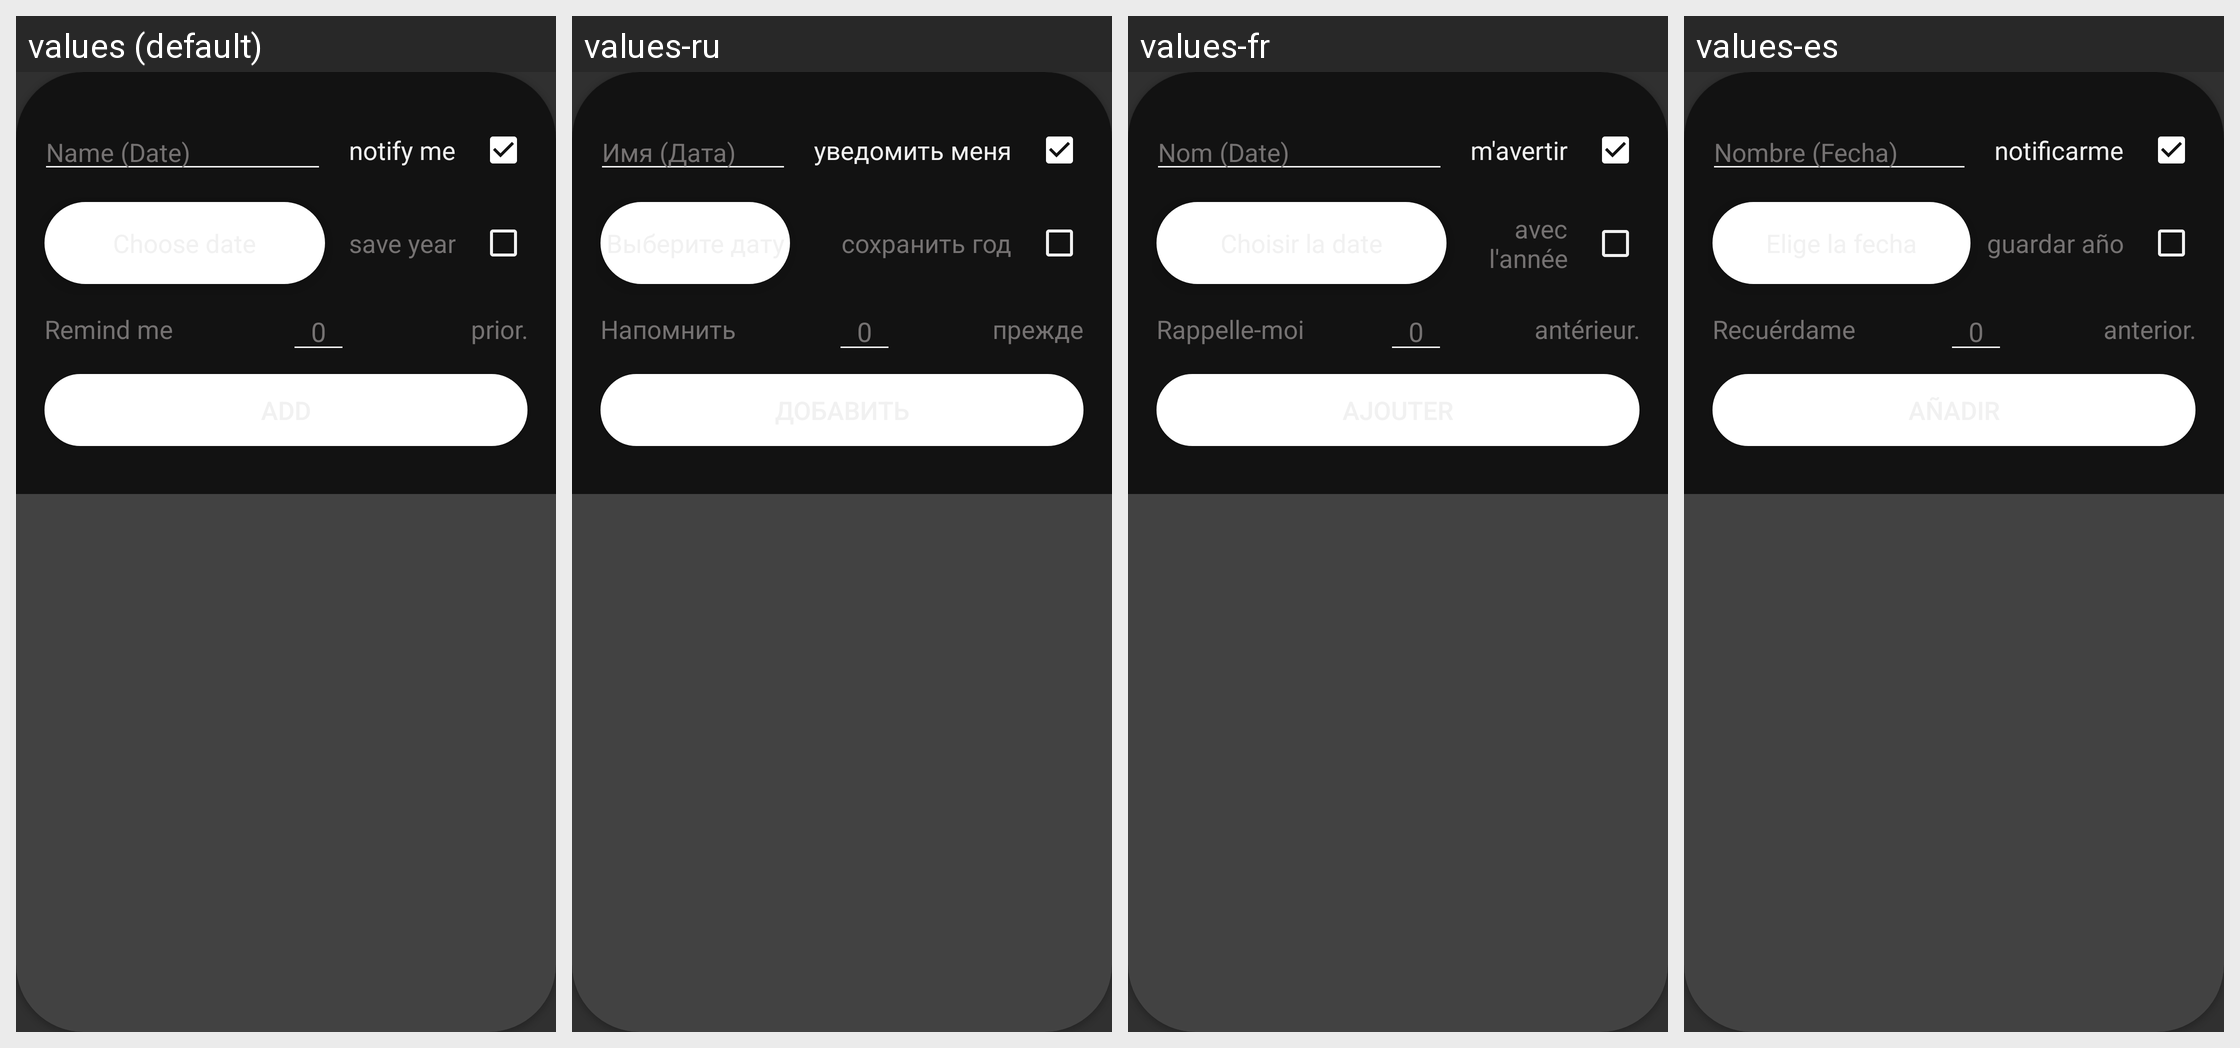

Here is an Android app screen in its default locale and in the app's own translations. Write out the translated-string differences for the strings that appear on this screen.
Android screen res/layout/dlg_add_birthday.xml rendered under 4 locales, left to right: values (default), values-ru, values-fr, values-es. Device: Nexus 5 (rendered at 1080×1920; each locale shown at half size, 540×960, under a caption strip naming it); theme AppThemeDark.
Other locales in the repository, not shown: values-de, values-it.
Strings drawn on this screen, with the default value and each locale's value (text and hints the layout hard-codes, and strings that could not be matched under every locale, appear in the picture but are not listed):

birthdaysAddNameHint
  values: Name (Date)
  values-ru: Имя (Дата)
  values-fr: Nom (Date)
  values-es: Nombre (Fecha)

birthdaysNotify
  values: notify me
  values-ru: уведомить меня
  values-fr: m'avertir
  values-es: notificarme

birthdayChooseDate
  values: Choose date
  values-ru: Выберите дату
  values-fr: Choisir la date
  values-es: Elige la fecha

birthdaySaveYear
  values: save year
  values-ru: сохранить год
  values-fr: avec l'année
  values-es: guardar año

birthdayRemindMe
  values: Remind me
  values-ru: Напомнить
  values-fr: Rappelle-moi
  values-es: Recuérdame

generalZero
  values: 0
  values-ru: 0  [not translated; the default value is used]
  values-fr: 0  [not translated; the default value is used]
  values-es: 0  [not translated; the default value is used]

birthdaysDaysPrior
  values:  prior.
  values-ru: прежде
  values-fr:  antérieur.
  values-es:  anterior.

birthdayDialogAdd
  values: Add
  values-ru: Добавить
  values-fr: Ajouter
  values-es: Añadir
